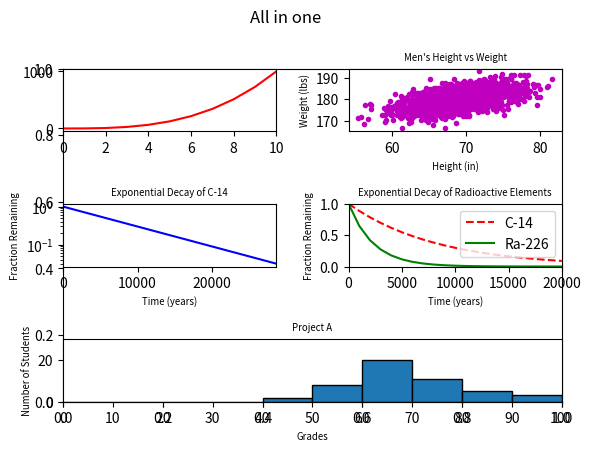

Write the Python code that produced this figure.
#!/usr/bin/env python3
import numpy as np
import matplotlib.pyplot as plt

y0 = np.arange(0, 11) ** 3

mean = [69, 0]
cov = [[15, 8], [8, 15]]
np.random.seed(5)
x1, y1 = np.random.multivariate_normal(mean, cov, 2000).T
y1 += 180

x2 = np.arange(0, 28651, 5730)
r2 = np.log(0.5)
t2 = 5730
y2 = np.exp((r2 / t2) * x2)

x3 = np.arange(0, 21000, 1000)
r3 = np.log(0.5)
t31 = 5730
t32 = 1600
y31 = np.exp((r3 / t31) * x3)
y32 = np.exp((r3 / t32) * x3)

np.random.seed(5)
student_grades = np.random.normal(68, 15, 50)

fig, _ = plt.subplots(tight_layout=True)
# Axe0:
plt.subplot2grid((3, 2), (0, 0))
plt.plot(y0, 'r-')
plt.axis([0, 10, None, None])
# Axe1:
plt.subplot2grid((3, 2), (0, 1))
plt.plot(x1, y1, 'm.')
plt.xlabel('Height (in)', fontsize="x-small")
plt.ylabel('Weight (lbs)', fontsize="x-small")
plt.title("Men's Height vs Weight", fontsize="x-small")
# Axe2:
plt.subplot2grid((3, 2), (1, 0))
plt.plot(x2, y2, 'b-')
plt.xlabel("Time (years)", fontsize="x-small")
plt.ylabel("Fraction Remaining", fontsize="x-small")
plt.title("Exponential Decay of C-14", fontsize="x-small")
plt.yscale("log")
plt.axis([0, 28650, None, None])
# Axe3:
plt.subplot2grid((3, 2), (1, 1))
plt.plot(x3, y31, 'r--', x3, y32, 'g-')
plt.xlabel("Time (years)", fontsize="x-small")
plt.ylabel("Fraction Remaining", fontsize="x-small")
plt.title("Exponential Decay of Radioactive Elements", fontsize="x-small")
plt.axis([0, 20000, 0, 1])
plt.legend(["C-14", "Ra-226"], loc="upper right")
# Axe4:
plt.subplot2grid((3, 2), (2, 0), colspan=2)
ticks = np.arange(0, 110, 10)
plt.hist(student_grades, bins=ticks, edgecolor='k')
plt.xticks(ticks)
plt.axis([0, 100, 0, 30])
plt.xlabel("Grades", fontsize="x-small")
plt.ylabel("Number of Students", fontsize="x-small")
plt.title("Project A", fontsize="x-small")
# Figure title
fig.suptitle('All in one')
plt.show()
